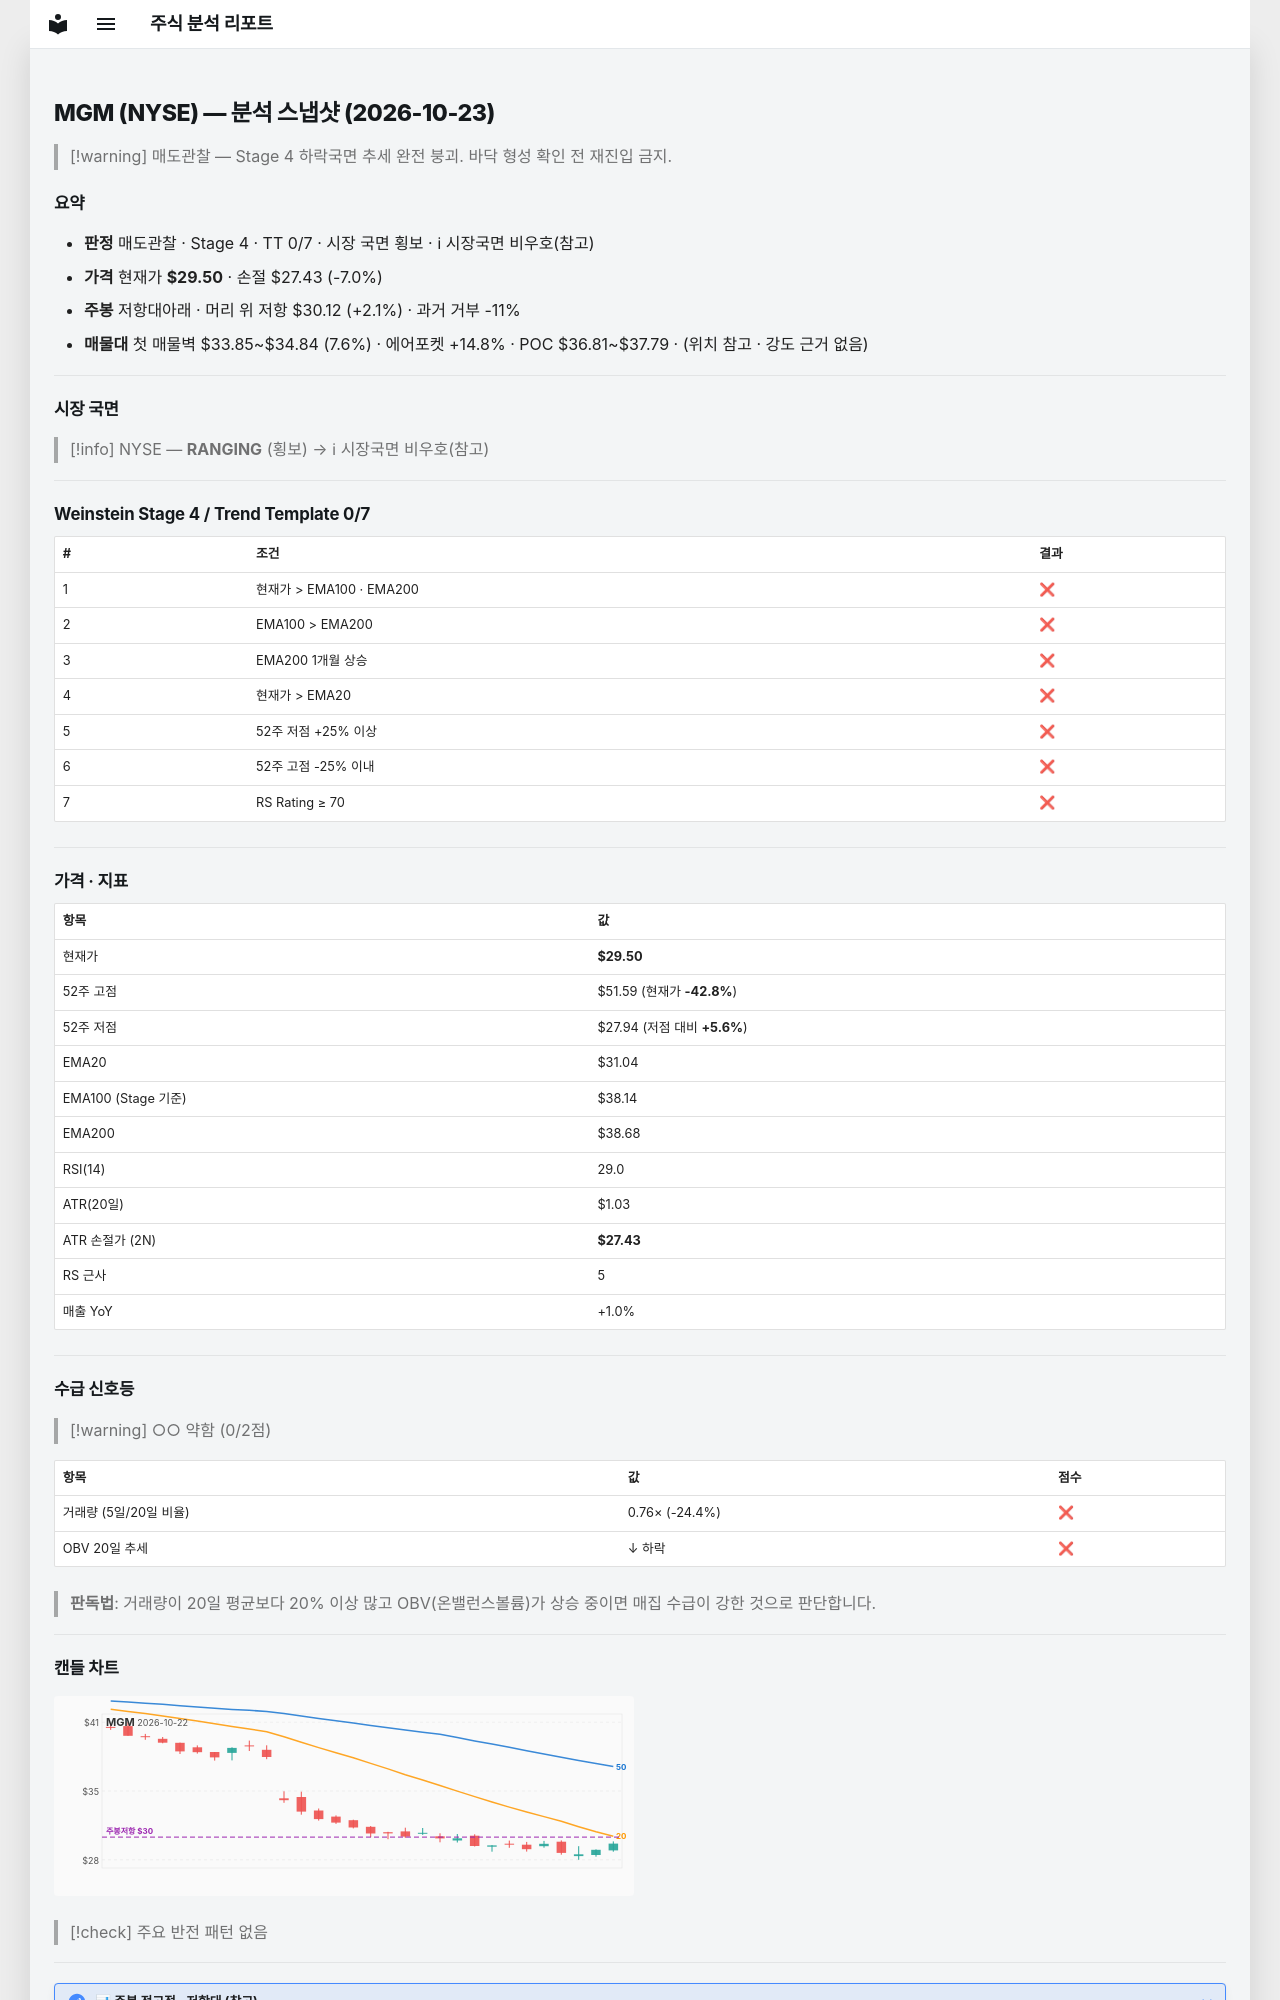

repository: soloandco/stock-reports · page: snapshots/MGM-2026-10-23/index.html · generator: mkdocs

---
type: analysis-snapshot
title: MGM 분석 스냅샷
ticker: MGM
market: NYSE
created: 2026-10-23
updated: 2026-10-23
bar-date: 2026-10-22
verdict: 매도관찰
real-rr: 0.30
sma50-gap-pct: -5.0
weekly-position: 저항대아래
weekly-overhead-price: 30.12
weekly-overhead-pct: 2.1
stage: 4
trend-template-score: 0
tt-max: 7
ma-set: ema-20-100-200
price: 29.5
stop-price: 27.431880885976653
market-regime: RANGING
supply-demand-score: 0/2
supply-demand-label: 약함
status: tracking
tags:
  - stock-agent
  - watchlist
  - MGM
  - analysis
related:
  - "[[analysis-template]]"
---

# MGM (NYSE) — 분석 스냅샷 (2026-10-23)

> [!warning] 매도관찰 — Stage 4 하락국면
> 추세 완전 붕괴. 바닥 형성 확인 전 재진입 금지.

## 요약

- **판정** 매도관찰 · Stage 4 · TT 0/7 · 시장 국면 횡보 · ℹ 시장국면 비우호(참고)
- **가격** 현재가 **$29.50** · 손절 $27.43 (-7.0%)
- **주봉** 저항대아래 · 머리 위 저항 $30.12 (+2.1%) · 과거 거부 -11%
- **매물대** 첫 매물벽 $33.85~$34.84 (7.6%) · 에어포켓 +14.8% · POC $36.81~$37.79 · (위치 참고 · 강도 근거 없음)

---

## 시장 국면

> [!info] NYSE — **RANGING** (횡보) → ℹ 시장국면 비우호(참고)

---

## Weinstein Stage 4 / Trend Template 0/7

| # | 조건 | 결과 |
|---|------|------|
| 1 | 현재가 > EMA100 · EMA200 | ❌ |
| 2 | EMA100 > EMA200 | ❌ |
| 3 | EMA200 1개월 상승 | ❌ |
| 4 | 현재가 > EMA20 | ❌ |
| 5 | 52주 저점 +25% 이상 | ❌ |
| 6 | 52주 고점 -25% 이내 | ❌ |
| 7 | RS Rating ≥ 70 | ❌ |

---

## 가격 · 지표

| 항목 | 값 |
|------|---|
| 현재가 | **$29.50** |
| 52주 고점 | $51.59 (현재가 **-42.8%**) |
| 52주 저점 | $27.94 (저점 대비 **+5.6%**) |
| EMA20 | $31.04 |
| EMA100 (Stage 기준) | $38.14 |
| EMA200 | $38.68 |
| RSI(14) | 29.0 |
| ATR(20일) | $1.03 |
| ATR 손절가 (2N) | **$27.43** |
| RS 근사 | 5 |
| 매출 YoY | +1.0% |

---
## 수급 신호등

> [!warning] ○○ 약함 (0/2점)

| 항목 | 값 | 점수 |
|------|------|------|
| 거래량 (5일/20일 비율) | 0.76× (-24.4%) | ❌ |
| OBV 20일 추세 | ↓ 하락 | ❌ |

> **판독법**: 거래량이 20일 평균보다 20% 이상 많고 OBV(온밸런스볼륨)가 상승 중이면 매집 수급이 강한 것으로 판단합니다.

---
